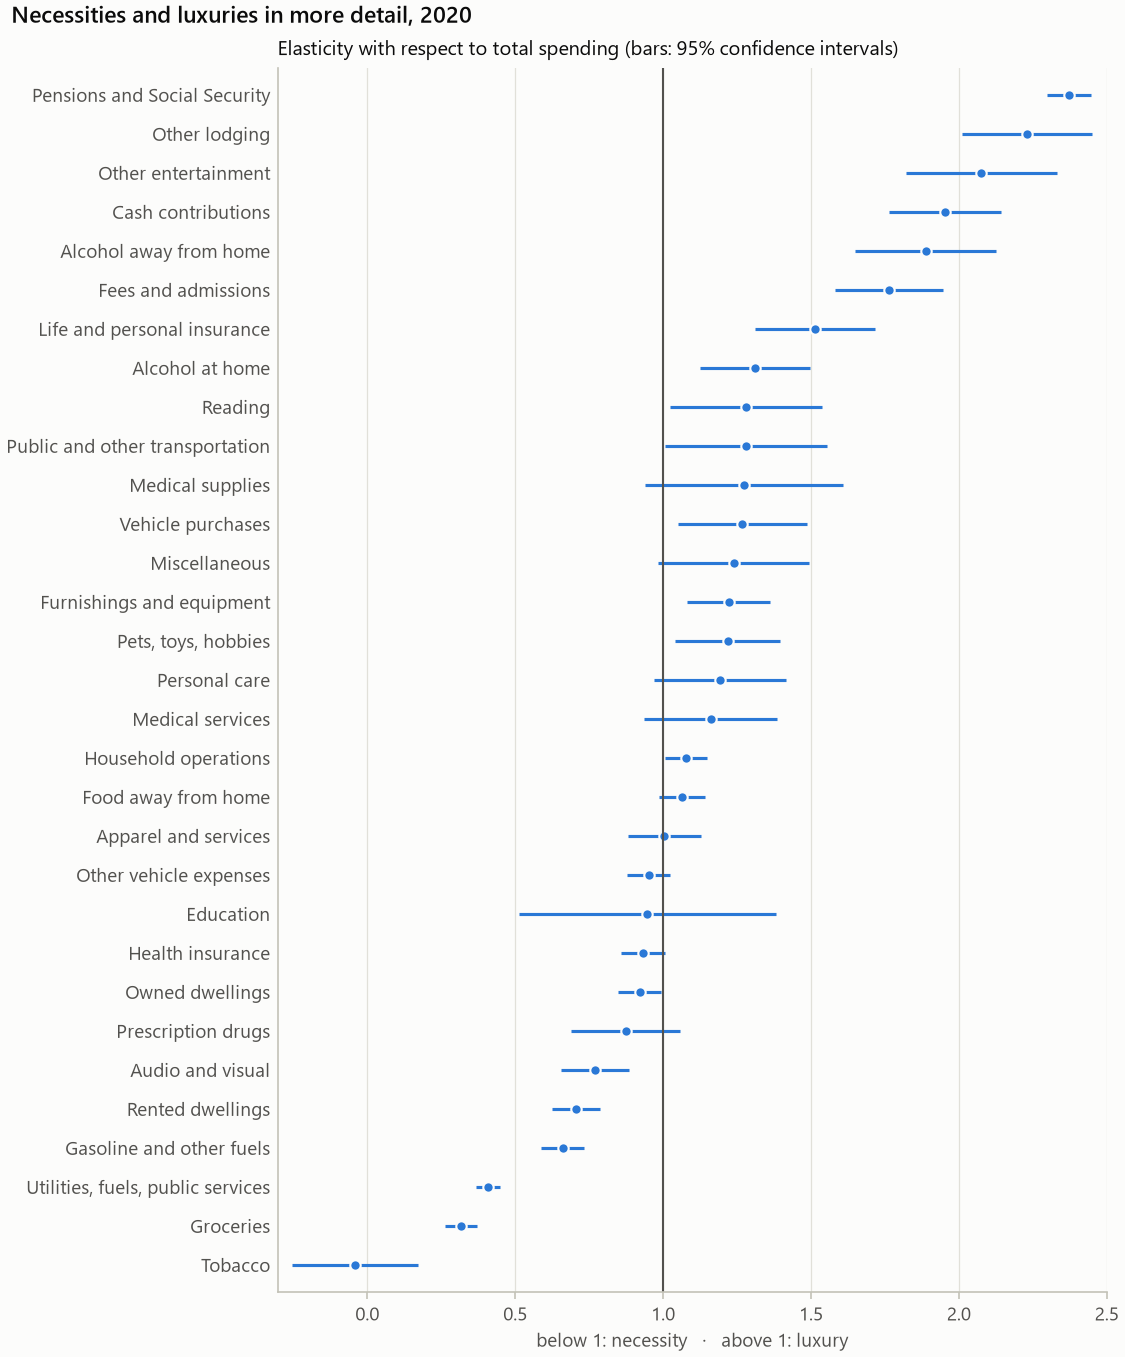

Values plotted in this chart, from the file beside it:
category, budget_share, budget_share_se, expenditure_elasticity, expenditure_elasticity_se, ci_low, ci_high, classification, share_positive, n
groceries, 0.1452, 0.00179, 0.3176, 0.02788, 0.263, 0.3723, necessity, 0.9953, 12769
food_away, 0.03974, 0.0004398, 1.064, 0.04032, 0.9852, 1.143, unclear, 0.8633, 12769
alcohol_home, 0.005292, 0.0001281, 1.31, 0.09444, 1.125, 1.495, luxury, 0.52, 12769
alcohol_away, 0.002231, 0.000102, 1.887, 0.1215, 1.649, 2.126, luxury, 0.3321, 12769
owned_dwellings, 0.112, 0.001037, 0.9207, 0.03713, 0.848, 0.9935, necessity, 0.6614, 12769
rented_dwellings, 0.103, 0.001123, 0.7044, 0.04148, 0.6231, 0.7857, necessity, 0.3607, 12769
other_lodging, 0.007957, 0.0002971, 2.231, 0.1123, 2.011, 2.451, luxury, 0.2489, 12769
utilities, 0.08531, 0.0008595, 0.4074, 0.021, 0.3663, 0.4486, necessity, 0.9869, 12769
household_operations, 0.02315, 0.0003361, 1.077, 0.03697, 1.005, 1.15, luxury, 0.8859, 12769
furnishings, 0.02669, 0.0006075, 1.221, 0.07216, 1.08, 1.363, luxury, 0.7409, 12769
apparel, 0.01775, 0.0003312, 1.004, 0.0629, 0.8807, 1.127, unclear, 0.8276, 12769
vehicle_purchases, 0.03803, 0.001498, 1.269, 0.1118, 1.049, 1.488, luxury, 0.1199, 12769
gasoline, 0.03065, 0.0003183, 0.6604, 0.03729, 0.5873, 0.7334, necessity, 0.9225, 12769
other_vehicle, 0.05837, 0.000701, 0.9514, 0.03697, 0.8789, 1.024, unclear, 0.9071, 12769
public_transportation, 0.004849, 0.0001913, 1.28, 0.1391, 1.007, 1.553, luxury, 0.2526, 12769
health_insurance, 0.06978, 0.001026, 0.9317, 0.03856, 0.8562, 1.007, unclear, 0.789, 12769
medical_services, 0.01319, 0.0004706, 1.16, 0.1152, 0.9347, 1.386, unclear, 0.533, 12769
prescription_drugs, 0.004979, 0.0001631, 0.8743, 0.09388, 0.6903, 1.058, unclear, 0.4835, 12769
medical_supplies, 0.002039, 0.0001329, 1.274, 0.1706, 0.9399, 1.609, unclear, 0.1851, 12769
fees_admissions, 0.005617, 0.0001456, 1.763, 0.09283, 1.581, 1.945, luxury, 0.4207, 12769
audio_visual, 0.01912, 0.0002817, 0.7692, 0.05885, 0.6538, 0.8845, necessity, 0.8393, 12769
pets_toys_hobbies, 0.007465, 0.0002026, 1.218, 0.09129, 1.039, 1.397, luxury, 0.465, 12769
other_entertainment, 0.005318, 0.000365, 2.076, 0.1305, 1.82, 2.331, luxury, 0.3026, 12769
personal_care, 0.004817, 0.0001088, 1.192, 0.1143, 0.9679, 1.416, unclear, 0.6544, 12769
reading, 0.001425, 5.6425680997080026e-05, 1.28, 0.1303, 1.025, 1.536, luxury, 0.275, 12769
education, 0.01241, 0.0007264, 0.9467, 0.2214, 0.5127, 1.381, unclear, 0.1985, 12769
tobacco, 0.007262, 0.0002665, -0.04145, 0.1081, -0.2534, 0.1705, necessity, 0.1873, 12769
miscellaneous, 0.01171, 0.0004786, 1.239, 0.1307, 0.9826, 1.495, unclear, 0.5221, 12769
cash_contributions, 0.02865, 0.001375, 1.954, 0.09655, 1.765, 2.143, luxury, 0.5847, 12769
life_insurance, 0.007322, 0.0002095, 1.514, 0.1028, 1.312, 1.715, luxury, 0.375, 12769
pensions_social_security, 0.09872, 0.0008724, 2.371, 0.03786, 2.297, 2.446, luxury, 0.7919, 12769
